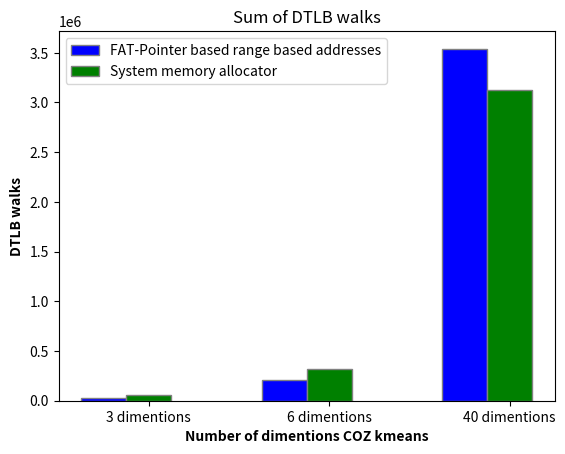

Source code (Python):
import matplotlib.pyplot as plt
import numpy as np

dim3_physically_contigous = np.array([3625,
         1016,
         1546,
         1556,
         1424,
         1382,
         1598,
         1544,
         1369,
         1301,
         1410,
         1415,
         1520,
         1291,
         1425,
         1653,
         1496,
         951])

dmin_3_physically_contigous = sum(dim3_physically_contigous)

dim3_regular = np.array([6798,
         2144,
         2327,
         2234,
         2779,
         3046,
         2824,
         2762,
         2857,
         2404,
         3236,
         2473,
         2517,
         2558,
         3065,
         3222,
         3235,
         4939])

dmin_3_regular = sum(dim3_regular)

dim6_contigous = np.array([12140,
         7054,
         3621,
         5391,
         6391,
         6235,
         4067,
         4433,
         5248,
         3321,
         4790,
         4832,
         5783,
         3709,
         6746,
         4699,
         4452,
         6665,
         3209,
         7217,
         3974,
         5167,
         6708,
         4311,
         5803,
         5319,
         5280,
         6898,
         3960,
         5857,
         3792,
         6350,
         5911,
         4862,
         5997,
         7540,
         4661,
         6060,
         4739
         ])

dim_6_contigous = sum(dim6_contigous)

dim6_regular = np.array([12300,
         8615,
         6314,
         6995,
         4796,
        10032,
         4414,
         8960,
         7265,
         8670,
         5075,
         8384,
         5986,
         8500,
         7639,
         8565,
         7414,
         5646,
         9956,
         4638,
         8766,
         5357,
        13762,
         6227,
        12425,
         7081,
        11306,
         8253,
         8411,
         6267,
        15571,
         5383,
        11586,
         8497,
        11189,
         7123,
         7342,
         6345,
         5933])

dim_6_regular = sum(dim6_regular)

dim40_contigous = np.array([int(x) for x in """32507
        4034
        27922
        22075
        45252
        6514
        45268
        20768
        78216
        5116
        4901
        24579
        30668
        4423
        12543
        16230
        20602
        23792
        29764
        35176
        22257
        21233
        22759
        41562
         5007
        40803
        15581
        18344
         4326
        25407
        37615
        25375
        19009
        43028
        31940
        25065
        20590
        3655
        39584
        11664
        16350
        18779
        3277
        5144
        26088
        10985
        25409
        38962
        19469
        11783
        24724
        18592
        31519
        18800
        10576
        33770
        11064
        71505
        8464
        4462
        22492
        33959
        4642
        34880
        4680
        32584
        4644
        16117
        21607
        4376
        4792
        30989
        18197
        13420
        27542
        21644
        22988
        41102
        37441
        34021
        13875
        17100
        43959
        10988
        25154
        32953
        18680
        11657
        37957
        18279
        26901
        36833
        10165
        15802
        23218
        4811
        26871
        22496
        12986
        24293
        16020
        37425
        17160
        5464
        54857
        37666
        30590
        4896
        4561
        17568
        15857
        4497
        33919
        11669
        19176
        53357
        12422
        13431
        21433
        4551
        20220
        11167
        4747
        7006
        24694
        24494
        52551
        11999
        80094
        18621
        9625
        19697
        18924
        5664
        39953
        5258
        9940
        21864
        4681
        60347
        4316
        18867
        17767
        18939
        13191
        15379
        4516
        15721
        19535
        19272
        44248
        18811
        21077
        54181
        29909
        32954
        12046
        17235
        37583
        15340""".replace('        ',',').replace('\n','').split(",")])

dim_40_contigous = sum(dim40_contigous)

dim40_regular = np.array([int(x) for x in """37838
        4375
        4755
        13395
        4663
        17351
        35495
        41361
        14851
        3678
        9728
        7058
        18282
        34639
        31071
        4249
        20021
        3460
        14453
        12527
        21730
        39797
        40936
        3952
        3572
        35124
        3157
        24017
        17363
        14283
        41690
        3627
        30967
        10083
        17288
        8446
        18369
        12531
        15990
        22124
        63165
        11521
        18297
        30464
        26297
        4068
        5461
        62879
        4968
        25299
        50562
        4084
        4528
        4962
        59035
        4958
        21144
        35628
        4261
        4349
        14859
        36841
        8263
        17753
        12513
        15457
        18778
        4148
        25284
        18899
        28869
        16736
        26025
        7030
        4598
        13422
        14592
        14660
        26539
        23846
        22503
        3771
        8567
        31149
        7480
        19305
        10491
        4415
        20470
        15658
        17870
        11822
        19760
        22506
        17256
        18958
        18275
        26096
        3780
        20019
        44296
        27396
        13735
        24572
        12058
        4065
        13409
        18858
        63139
        41617
        4256
        16795
        69961
        8029
        22993
        82166
        3994
        4724
        5504
        28454
        17037
        29973
        41238
        18465
        9060
        4665
        34217
        5250
        41130
        36820
        16737
        4086
        21270
        55031
        3988
        25838
        26389
        38865
        6083
        23834
        34979
        3616
        15021
        4614
        25599
        18673
        4572
        18720
        4562
        38451
        19787
        32943
        4457
        4577
        10062
        34287
        7733
        21443
        21917""".replace('        ',',').replace('\n','').split(",")])

dim_40_regular = sum(dim40_regular)

# dimentions = ("3-dementions", "6-dementions", "40-dementions")
# comparitors = {
#     'FAT-Pointer based range address': (dmin_3_physically_contigous, dim_6_contigous, dim_40_contigous),
#     'System Allocator': (dmin_3_regular, dim_6_regular, dim_40_regular),
# }

# x = np.arange(len(dimentions))  # the label locations
# width = 0.25  # the width of the bars
# multiplier = 0

# fig, ax = plt.subplots(layout='constrained')

# for attribute, measurement in comparitors.items():
#     offset = width * multiplier
#     rects = ax.bar(x + offset, measurement, width, label=attribute)
#     ax.bar_label(rects, padding=3)
#     multiplier += 1

# # Add some text for labels, title and custom x-axis tick labels, etc.
# ax.set_ylabel('DTLB L1 reads')
# ax.set_title('L1D_TLB')
# ax.set_xticks(x + width, dimentions)
# ax.legend(loc='upper left', ncols=2)
# ax.set_ylim(0, 250)

# plt.show()

# Sample data
categories = ['3 dimentions', '6 dimentions', '40 dimentions']
group_1 = [dmin_3_physically_contigous, dim_6_contigous, dim_40_contigous]
group_2 = [dmin_3_regular, dim_6_regular, dim_40_regular]

# Number of categories
n = len(categories)

# Create a bar width
bar_width = 0.25

# Create an array with the positions of the bars on the x-axis
r1 = np.arange(n)
r2 = [x + bar_width for x in r1]
# r3 = [x + bar_width for x in r2]

# Create the grouped bar graph
plt.bar(r1, group_1, color='b', width=bar_width, edgecolor='grey', label='FAT-Pointer based range based addresses')
plt.bar(r2, group_2, color='g', width=bar_width, edgecolor='grey', label='System memory allocator')
# plt.bar(r3, group_3, color='r', width=bar_width, edgecolor='grey', label='Group 3')

# Add xticks on the middle of the grouped bars
plt.xlabel('Number of dimentions COZ kmeans', fontweight='bold')
plt.xticks([r + bar_width for r in range(n)], categories)

# Add labels and title
plt.ylabel('DTLB walks', fontweight='bold')
plt.title('Sum of DTLB walks')

# Add a legend
plt.legend()

# Show the plot
# plt.show()

plt.savefig('tlb-walk-kmeans.png')